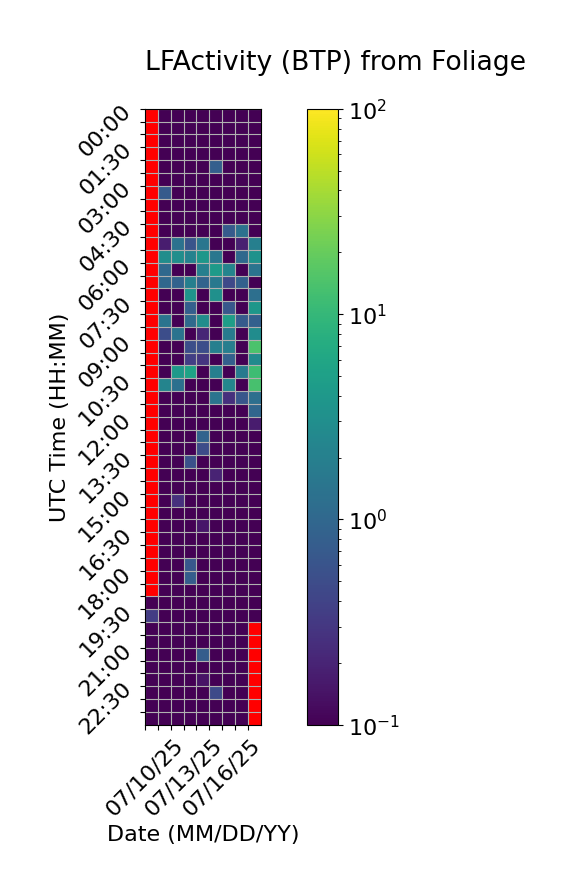

Data behind this chart, as committed beside it:
Time (UTC), 07/10/25, 07/11/25, 07/12/25, 07/13/25, 07/14/25, 07/15/25, 07/16/25, 07/17/25, 07/18/25
00:00, , 0.0, 0.0, 0.0, 0.0, 0.0, 0.0, 0.0, 0.0
00:30, , 0.0, 0.0, 0.0, 0.0, 0.0, 0.0, 0.0, 0.0
01:00, , 0.0, 0.0, 0.0, 0.0, 0.0, 0.0, 0.0, 0.0
01:30, , 0.0, 0.0, 0.0, 0.0, 0.0, 0.0, 0.0, 0.0
02:00, , 0.0, 0.0, 0.0, 0.0, 0.8105, 0.0, 0.0, 0.0
02:30, , 0.0, 0.0, 0.0, 0.0, 0.08524, 0.0, 0.0, 0.0
03:00, , 0.708, 0.0, 0.0, 0.0, 0.0, 0.0, 0.0, 0.0
03:30, , 0.0, 0.0, 0.0, 0.0, 0.0, 0.0, 0.0, 0.0
04:00, , 0.0, 0.0, 0.0, 0.0, 0.0, 0.0, 0.0, 0.0
04:30, , 0.0, 0.0, 0.0, 0.0, 0.0, 0.7255, 1.307, 0.0
05:00, , 0.1761, 1.363, 0.5984, 1.496, 0.0, 0.0, 0.1831, 1.968
05:30, , 2.964, 3.066, 2.16, 3.854, 1.55, 0.0, 1.051, 3.351
06:00, , 1.024, 0.0, 0.0, 1.988, 4.351, 2.24, 0.0, 1.428
06:30, , 1, 0.9094, 1.961, 0.9132, 1.578, 0.46, 0.854, 0.0
07:00, , 0.0, 0.0, 3.603, 0.0, 3.164, 0.0, 0.0, 1.261
07:30, , 0.0, 0.0, 0.8114, 0.05841, 0.0, 0.6513, 0.0, 3.901
08:00, , 1.44, 0.0, 1.098, 2.981, 0.0, 4.837, 0.722, 0.8232
08:30, , 0.5062, 1.401, 0.0, 0.2092, 0.0, 1.674, 0.0, 2.879
09:00, , 0.0, 0.0, 0.5201, 0.5105, 1.987, 1.9, 0.0, 14.25
09:30, , 0.0, 0.0, 0.3615, 0.2917, 0.0, 0.8279, 0.0, 2.749
10:00, , 0.0, 4.246, 5.432, 0.0, 1.999, 0.0, 1.702, 11.64
10:30, , 2.267, 1.287, 0.0, 0.0, 0.0, 2.366, 0.0, 13.27
11:00, , 0.0, 0.0, 0.0, 0.0, 1.41, 0.2619, 0.6325, 1.258
11:30, , 0.0, 0.0, 0.0, 0.0, 0.0, 0.0, 0.0, 0.9731
12:00, , 0.07616, 0.0, 0.06447, 0.0, 0.0, 0.0, 0.0, 0.1688
12:30, , 0.0, 0.0, 0.0, 0.8937, 0.0, 0.0, 0.0, 0.0
13:00, , 0.0, 0.0, 0.06113, 0.4953, 0.0, 0.0, 0.0, 0.0
13:30, , 0.0, 0.0, 0.558, 0.0, 0.0, 0.0, 0.0, 0.0
14:00, , 0.06199, 0.0, 0.06183, 0.01008, 0.2007, 0.0, 0.0, 0.0
14:30, , 0.0, 0.0, 0.0, 0.0, 0.0, 0.0, 0.0, 0.0
15:00, , 0.0, 0.2616, 0.0, 0.0, 0.0, 0.0, 0.0, 0.0
15:30, , 0.0, 0.0, 0.0, 0.0, 0.01604, 0.0, 0.0, 0.0
16:00, , 0.0, 0.0, 0.0, 0.1511, 0.0, 0.0, 0.0, 0.0
16:30, , 0.0, 0.0, 0.0, 0.0, 0.0, 0.0, 0.0, 0.0
17:00, , 0.0, 0.0, 0.0, 0.0, 0.0, 0.0, 0.0, 0.0
17:30, , 0.0, 0.0, 0.6503, 0.0, 0.0, 0.0, 0.0, 0.0
18:00, , 0.0, 0.0, 0.7671, 0.0, 0.0, 0.0, 0.01706, 0.0
18:30, , 0.0, 0.0, 0.0, 0.0, 0.0, 0.0, 0.0, 0.0
19:00, 0.0, 0.0, 0.0, 0.03113, 0.0, 0.0, 0.0, 0.0, 0.0
19:30, 0.3373, 0.0, 0.0, 0.0, 0.01553, 0.0, 0.0, 0.0, 0.0
20:00, 0.0, 0.0, 0.0, 0.0, 0.0, 0.0, 0.0, 0.0, 
20:30, 0.0, 0.0, 0.0, 0.0, 0.0, 0.0, 0.0, 0.0, 
21:00, 0.0, 0.0, 0.0, 0.0, 0.7656, 0.0, 0.0, 0.0, 
21:30, 0.0, 0.0, 0.0, 0.0, 0.0, 0.0, 0.0, 0.0, 
22:00, 0.0, 0.0, 0.0, 0.0, 0.1437, 0.0, 0.0, 0.0, 
22:30, 0.0, 0.0, 0.0, 0.0, 0.0, 0.4723, 0.0, 0.0, 
23:00, 0.0, 0.0, 0.0, 0.0, 0.0, 0.0, 0.0, 0.0, 
23:30, 0.0, 0.0, 0.0, 0.0, 0.0, 0.0, 0.0, 0.0, 
